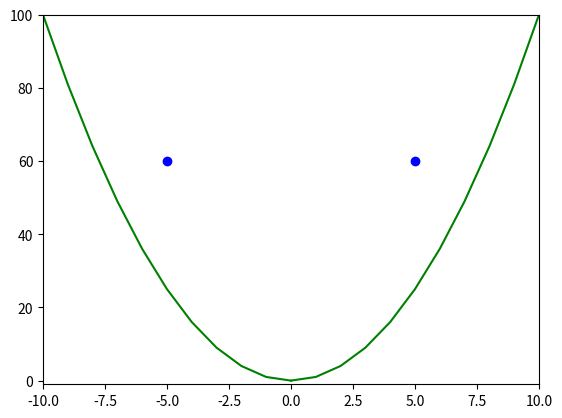

Write Python code to recreate this figure.
import matplotlib.pyplot as plt
import numpy as np

# Create the vectors X and Y
x = np.array(range(100))
y = x ** 2


# Create the plot
plt.axis([-10,10,-1,100])
plt.plot(x,y, color='g')
plt.plot(-x, y, color='g')
plt.plot([-5, 5], [60,60], "bo")

# Show the plot
plt.show()
